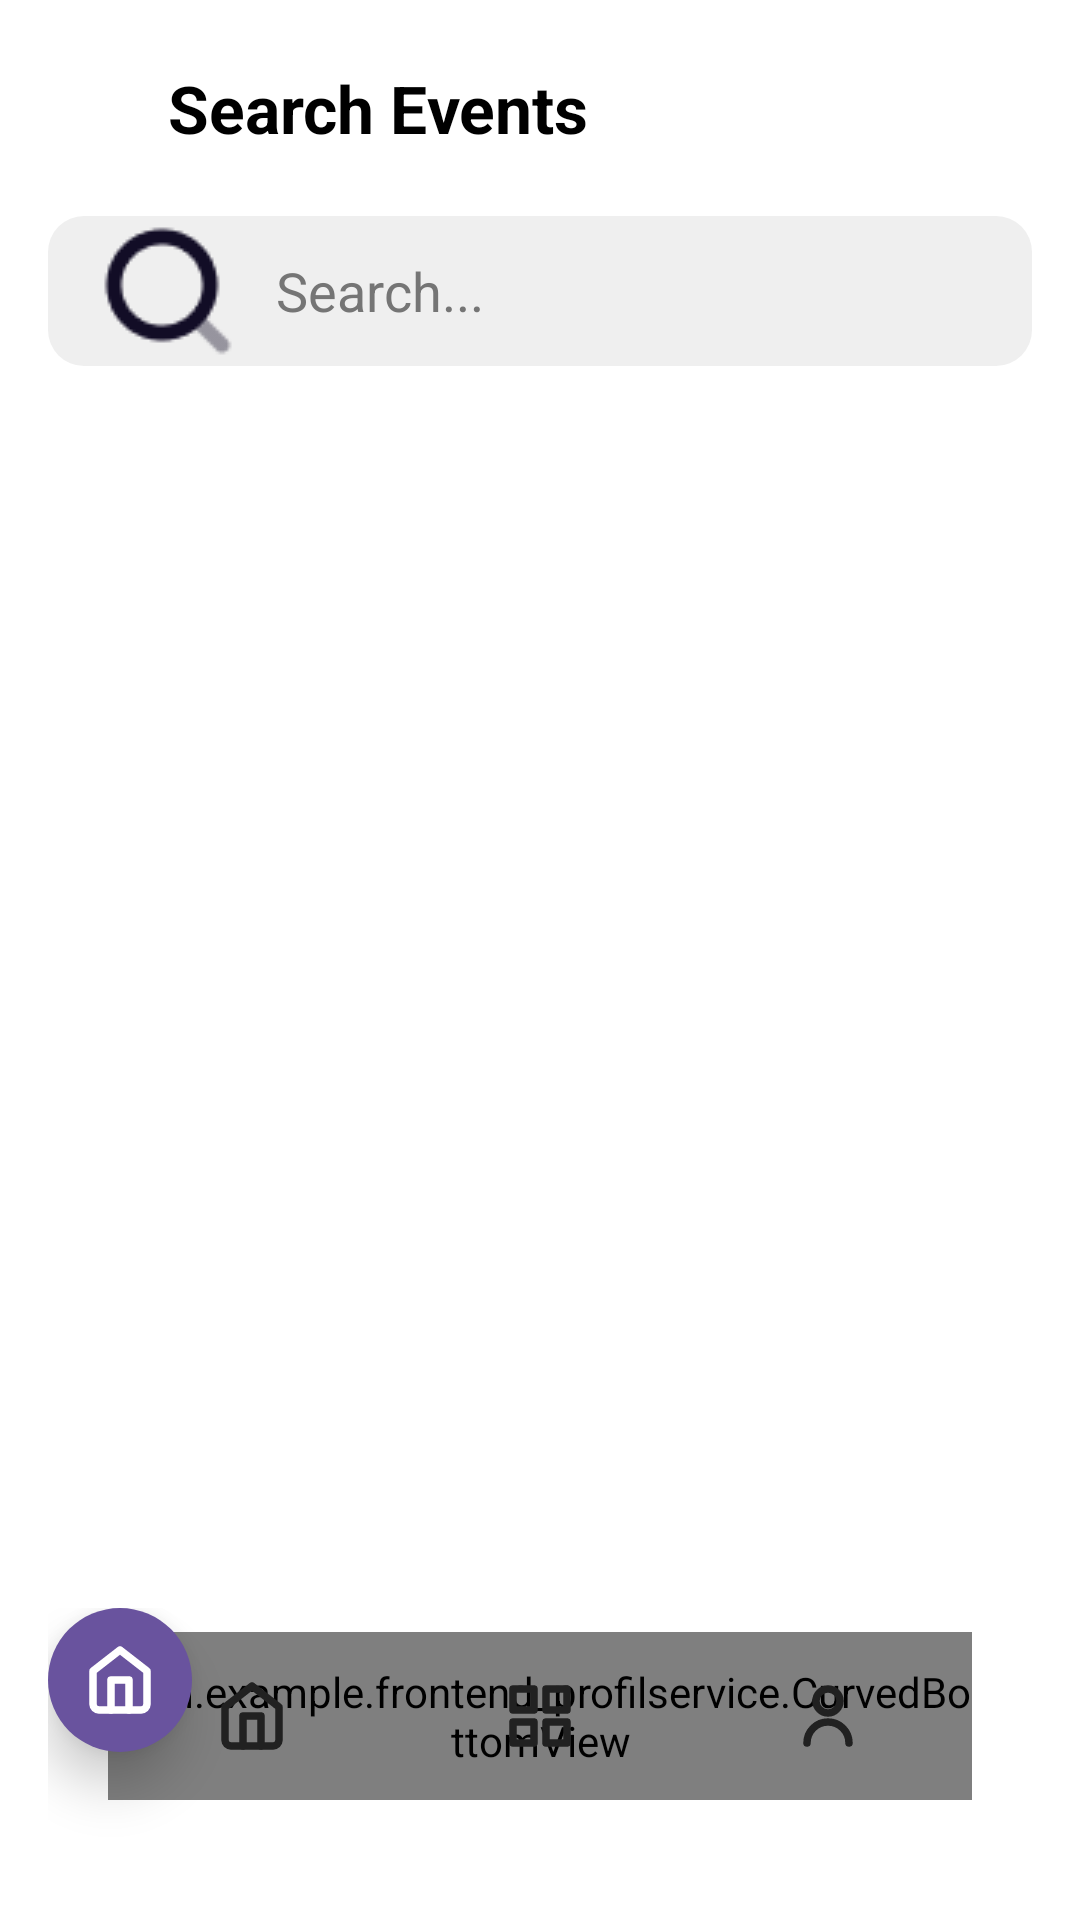

Android layout source for this screen:
<!-- AndroidManifest.xml: application theme Theme.Frontend_ProfilService -->
<!-- res/layout/activity_search_events.xml -->
<?xml version="1.0" encoding="utf-8"?>
<androidx.constraintlayout.widget.ConstraintLayout xmlns:android="http://schemas.android.com/apk/res/android"
    xmlns:app="http://schemas.android.com/apk/res-auto"
    xmlns:tools="http://schemas.android.com/tools"
    android:layout_width="match_parent"
    android:layout_height="match_parent"
    android:background="@color/white"
    android:padding="16dp">

    
    <ImageView
        android:id="@+id/iv_back"
        android:layout_width="24dp"
        android:layout_height="24dp"
        android:src="@drawable/ic_arrow_back"
        app:tint="@color/black"
        app:layout_constraintStart_toStartOf="parent"
        app:layout_constraintTop_toTopOf="parent"
        android:layout_marginTop="8dp"/>

    <TextView
        android:id="@+id/tv_title"
        android:layout_width="wrap_content"
        android:layout_height="wrap_content"
        android:text="Search Events"
        android:textColor="@color/black"
        android:textSize="22sp"
        android:textStyle="bold"
        android:layout_marginStart="16dp"
        app:layout_constraintBottom_toBottomOf="@+id/iv_back"
        app:layout_constraintStart_toEndOf="@+id/iv_back"
        app:layout_constraintTop_toTopOf="@+id/iv_back" />

    
    <EditText
        android:id="@+id/et_search"
        android:layout_width="0dp"
        android:layout_height="50dp"
        android:layout_marginTop="24dp"
        android:background="@drawable/bg_rounded_gray"
        android:drawableStart="@drawable/ic_search"
        android:drawablePadding="12dp"
        android:hint="Search..."
        android:paddingHorizontal="16dp"
        android:inputType="text"
        android:maxLines="1"
        android:textColor="@color/black"
        android:textColorHint="@color/text_secondary"
        app:layout_constraintEnd_toEndOf="parent"
        app:layout_constraintStart_toStartOf="parent"
        app:layout_constraintTop_toBottomOf="@+id/iv_back" />

    
    <androidx.recyclerview.widget.RecyclerView
        android:id="@+id/rv_search_results"
        android:layout_width="match_parent"
        android:layout_height="0dp"
        android:layout_marginTop="16dp"
        android:clipToPadding="false"
        app:layout_constraintBottom_toBottomOf="parent"
        app:layout_constraintTop_toBottomOf="@+id/et_search" />

    <include
        android:id="@+id/navigation_include"
        layout="@layout/layout_bottom_navigation"
        android:layout_width="match_parent"
        android:layout_height="wrap_content"
        app:layout_constraintBottom_toBottomOf="parent" />

</androidx.constraintlayout.widget.ConstraintLayout>
<!-- res/layout/layout_bottom_navigation.xml (included above) -->
<?xml version="1.0" encoding="utf-8"?>
<androidx.constraintlayout.widget.ConstraintLayout xmlns:android="http://schemas.android.com/apk/res/android"
    xmlns:app="http://schemas.android.com/apk/res-auto"
    android:layout_width="match_parent"
    android:layout_height="120dp">

    
    <com.example.frontend_profilservice.CurvedBottomView
        android:id="@+id/curved_view"
        android:layout_width="0dp"
        android:layout_height="56dp"
        android:layout_marginStart="20dp"
        android:layout_marginEnd="20dp"
        android:layout_marginBottom="24dp"
        app:layout_constraintBottom_toBottomOf="parent"
        app:layout_constraintStart_toStartOf="parent"
        app:layout_constraintEnd_toEndOf="parent" />

    
    <LinearLayout
        android:layout_width="0dp"
        android:layout_height="56dp"
        android:layout_marginStart="20dp"
        android:layout_marginEnd="20dp"
        android:layout_marginBottom="24dp"
        android:orientation="horizontal"
        android:weightSum="3"
        app:layout_constraintEnd_toEndOf="parent"
        app:layout_constraintStart_toStartOf="parent"
        app:layout_constraintBottom_toBottomOf="parent">

        
        <FrameLayout
            android:id="@+id/nav_home"
            android:layout_width="0dp"
            android:layout_height="match_parent"
            android:layout_weight="1"
            android:clickable="true"
            android:foreground="?attr/selectableItemBackground">
            
            <ImageView
                android:id="@+id/icon_home"
                android:layout_width="24dp"
                android:layout_height="24dp"
                android:layout_gravity="center"
                android:src="@drawable/ic_nav_home"
                app:tint="@color/text_primary" />
        </FrameLayout>

        
        <FrameLayout
            android:id="@+id/nav_services"
            android:layout_width="0dp"
            android:layout_height="match_parent"
            android:layout_weight="1"
            android:clickable="true"
            android:foreground="?attr/selectableItemBackground">
            
            <ImageView
                android:id="@+id/icon_services"
                android:layout_width="24dp"
                android:layout_height="24dp"
                android:layout_gravity="center"
                android:src="@drawable/ic_nav_dashboard"
                app:tint="@color/text_primary" />
        </FrameLayout>

        
        <FrameLayout
            android:id="@+id/nav_profile"
            android:layout_width="0dp"
            android:layout_height="match_parent"
            android:layout_weight="1"
            android:clickable="true"
            android:foreground="?attr/selectableItemBackground">
            
            <ImageView
                android:id="@+id/icon_profile"
                android:layout_width="24dp"
                android:layout_height="24dp"
                android:layout_gravity="center"
                android:src="@drawable/ic_nav_profile"
                app:tint="@color/text_primary" />
        </FrameLayout>
    </LinearLayout>
    
    
    <FrameLayout
        android:id="@+id/active_circle"
        android:layout_width="48dp"
        android:layout_height="48dp"
        android:layout_marginBottom="40dp"
        android:background="@drawable/bg_circle_purple"
        android:elevation="10dp"
        app:layout_constraintBottom_toBottomOf="parent"
        app:layout_constraintStart_toStartOf="parent">
        
        <ImageView
            android:id="@+id/active_icon"
            android:layout_width="24dp"
            android:layout_height="24dp"
            android:layout_gravity="center"
            android:src="@drawable/ic_nav_home"
            app:tint="@color/white"/>
    </FrameLayout>

</androidx.constraintlayout.widget.ConstraintLayout>
<!-- resources referenced by this layout -->
<resources>
  <color name="black">#FF000000</color>
  <color name="text_primary">#212121</color>
  <color name="text_secondary">#757575</color>
  <color name="white">#FFFFFFFF</color>
  <!-- drawable bg_circle_purple (drawable) -->
  <shape xmlns:android="http://schemas.android.com/apk/res/android"
      android:shape="oval">
      <solid android:color="@color/purple_custom" />
  </shape>
  <!-- drawable bg_rounded_gray (drawable) -->
  <?xml version="1.0" encoding="utf-8"?>
  <shape xmlns:android="http://schemas.android.com/apk/res/android">
      <solid android:color="#EFEFEF" />
      <corners android:radius="12dp" />
  </shape>
  <!-- drawable ic_nav_dashboard (drawable) -->
  <?xml version="1.0" encoding="utf-8"?>
  <vector xmlns:android="http://schemas.android.com/apk/res/android"
      android:width="24dp"
      android:height="24dp"
      android:viewportWidth="24"
      android:viewportHeight="24">
      <path
          android:fillColor="#00000000"
          android:pathData="M3,3h7v7H3z M14,3h7v7H14z M14,14h7v7H14z M3,14h7v7H3z"
          android:strokeWidth="2.5"
          android:strokeColor="#FFFFFF"
          android:strokeLineCap="round"
          android:strokeLineJoin="round"/>
  </vector>
  <!-- drawable ic_nav_home (drawable) -->
  <?xml version="1.0" encoding="utf-8"?>
  <vector xmlns:android="http://schemas.android.com/apk/res/android"
      android:width="24dp"
      android:height="24dp"
      android:viewportWidth="24"
      android:viewportHeight="24">
      <path
          android:fillColor="#00000000"
          android:pathData="M3,9l9,-7l9,7v11a2,2 0 0,1 -2,2H5a2,2 0 0,1 -2,-2z"
          android:strokeWidth="2.5"
          android:strokeColor="#FFFFFF"
          android:strokeLineCap="round"
          android:strokeLineJoin="round"/>
      <path
          android:fillColor="#00000000"
          android:pathData="M9,22V12h6v10"
          android:strokeWidth="2.5"
          android:strokeColor="#FFFFFF"
          android:strokeLineCap="round"
          android:strokeLineJoin="round"/>
  </vector>
  <!-- drawable ic_nav_profile (drawable) -->
  <?xml version="1.0" encoding="utf-8"?>
  <vector xmlns:android="http://schemas.android.com/apk/res/android"
      android:width="24dp"
      android:height="24dp"
      android:viewportWidth="24"
      android:viewportHeight="24">
      
      <path
          android:fillColor="#00000000"
          android:pathData="M12,7m-4,0a4,4 0 1,0 8,0a4,4 0 1,0 -8,0"
          android:strokeWidth="2.5"
          android:strokeColor="#FFFFFF"
          android:strokeLineCap="round"
          android:strokeLineJoin="round"/>
      
      <path
          android:fillColor="#00000000"
          android:pathData="M5,21a7,7 0 0,1 14,0"
          android:strokeWidth="2.5"
          android:strokeColor="#FFFFFF"
          android:strokeLineCap="round"
          android:strokeLineJoin="round"/>
  </vector>
  <!-- drawable ic_search: png bitmap (drawable, 1171 bytes) -->
  <style name="Theme.Frontend_ProfilService" parent="Base.Theme.Frontend_ProfilService" />
  <color name="purple_custom">#69539E</color>
  <style name="Base.Theme.Frontend_ProfilService" parent="Theme.Material3.DayNight.NoActionBar">
          
          
      </style>
</resources>
